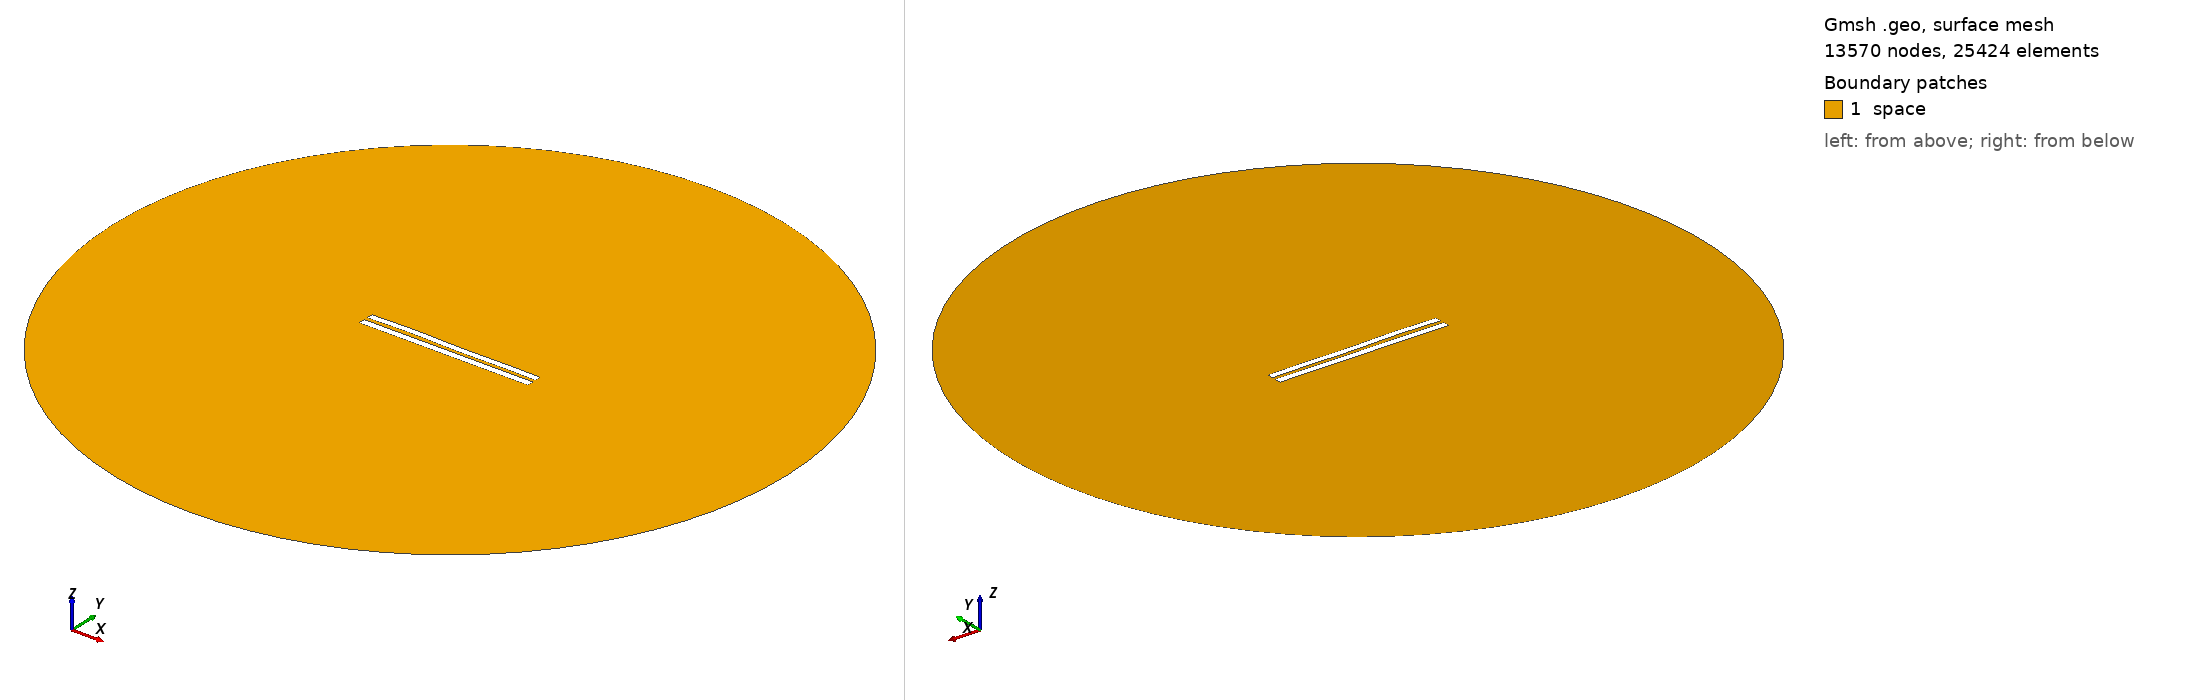

Gmsh geometry script, surface-meshed: 13570 nodes, 25424 surface elements. Boundary patches (legend numbers): 1 space. Left view from above one corner, right view from below the opposite corner. Legend entries are the model's physical surfaces. The drawing asked Gmsh for element sizes between 1% and 20% of the model's largest extent; the script's own settings can give other sizes.

=== 5225.geo (drawn) ===
//---------------------------------------
// Geometry kernel
//---------------------------------------

SetFactory("OpenCASCADE");



//---------------------------------------
// Parameters of the geometry
//---------------------------------------

// Overetch of the upper plate
overetch = 0.125;

// Distance between the plates
distance = 2.25;

// Discretization over the x axis (for the deformation)
nx = 50; 

// Length of the plate
L = 100 - overetch; 

// Number of modes
n = 4; 

// 1st mode coefficient
coeff(1) = -0.075;
beta(1) = 0.596864 * 3.1415926535 / L;

// 2nd mode coefficient
coeff(2) = 0.07499999999999998;
beta(2) = 1.49418 * 3.1415926535 / L;

// 3rd mode coefficient
coeff(3) = 0.15;
beta(3) = 2.50025 * 3.1415926535 / L;

// 4th mode coefficient
coeff(4) = 0.15;
beta(4) = 3.49999 * 3.1415926535 / L;



//---------------------------------------
// Upper plate (deformed rectangle)
//---------------------------------------

// Coordiantes of the upper plate
xmin = -50;
xmax = 50 - overetch;

// Height of the upper plate
yheight = 4 - 2 * overetch;

// Indexes of the points
UpperID[] = {};
LowerID[] = {};
LeftID[] = {};
RightID[] = {};

// Point index
p = 1;

// Horizontal edges
For i In {1:nx}
    x = xmin + (i-1)*(xmax - xmin)/(nx-1);

    y_bottom = distance / 2 + overetch;
    For j In {1:n}
        C = (Cosh(beta(j)*L) + Cos(beta(j)*L)) / (Sinh(beta(j)*L) + Sin(beta(j)*L));
        y_bottom  = y_bottom + coeff(j) * (Cosh(beta(j)*(x+50)) - Cos(beta(j)*(x+50)) - C * (Sinh(beta(j)*(x+50)) - Sin(beta(j)*(x+50))));
    EndFor

    y_top = y_bottom + yheight;

    Point(p) = {x, y_top, 0, 1.0};
    UpperID[i] = p;
    p = p + 1;

    Point(p) = {x, y_bottom, 0, 1.0};
    LowerID[i] = p;
    p = p + 1;
EndFor

// Create point lists
UpperPts[] = {}; LowerPts[] = {};
For i In {1:nx}
  UpperPts[] += {UpperID[i]};
  LowerPts[] += {LowerID[i]};
EndFor

// Build splines
Spline(1) = {UpperPts[]};
Spline(2) = {LowerPts[]};
Line(3) = {LowerPts[nx-1], UpperPts[nx-1]};
Line(4) = {LowerPts[0], UpperPts[0]};

// Build the plane surface
Curve Loop(1) = {2, 3, -1, -4};
Plane Surface(1) = {1};



//---------------------------------------
// Lower plate (rectangle)
//---------------------------------------

// Vertices
Point(1001) = {-50, -1, 0, 1.0};
Point(1002) = { 50, -1, 0, 1.0};
Point(1003) = { 50,  -5, 0, 1.0};
Point(1004) = {-50,  -5, 0, 1.0};

// Edges
Line(5) = {1001, 1002};
Line(6) = {1002, 1003};
Line(7) = {1003, 1004};
Line(8) = {1004, 1001};

// Plane surface
Line Loop(2) = {5, 6, 7, 8};
Plane Surface(2) = {2}; 



//---------------------------------------
// Outer (fictious) boundary
//---------------------------------------

// Points
Point(1005) = {0, 0, 0};       // Center
Point(1006) = {200, 0, 0};     // Start point
Point(1007) = {0, 200, 0};     // 90 degrees
Point(1008) = {-200, 0, 0};    // 180 degrees
Point(1009) = {0, -200, 0};    // 270 degrees

// Circle arcs (each needs start, center, end)
Circle(9) = {1006, 1005, 1007};
Circle(10) = {1007, 1005, 1008};
Circle(11) = {1008, 1005, 1009};
Circle(12) = {1009, 1005, 1006};

// Plane surface for the entire domain
Curve Loop(3) = {9, 10, 11, 12};
Surface(3) = {3};

// Subtract the plates from the whole domain to obtain the actual domain where we want to solve the equations
BooleanDifference{ Surface{3}; Delete; }{ Surface{1}; Surface{2}; Delete; }




//---------------------------------------
// Transfinite Lines/Curves
//---------------------------------------

// Set the number of points on the boundaries
r = 7;

// Plates
Transfinite Curve {1, 2} = 50*r Using Progression 1;
Transfinite Curve {3, 4} = 2*r Using Progression 1;
Transfinite Line {5, 7} = 50*r Using Progression 1;
Transfinite Line {6, 8} = 2*r Using Progression 1;

// Outer boundary
Transfinite Line {9, 10, 11, 12} = 20 Using Progression 1;



//---------------------------------------
// Physical groups
//---------------------------------------                

// Physical curves (boundaries)
Physical Line("force_segment", 10) = {2};
Physical Line("upper_plate", 11) = {1, 3, 4};
Physical Line("lower_plate", 12) = {5, 6, 7, 8};
Physical Line("boundary", 20) = {9, 10, 11, 12};

// Physical Surfaces
Physical Surface("space", 30) = {3};



//---------------------------------------
// 6. Generate the Mesh
//---------------------------------------

// 2D mesh generation
Mesh 2;
